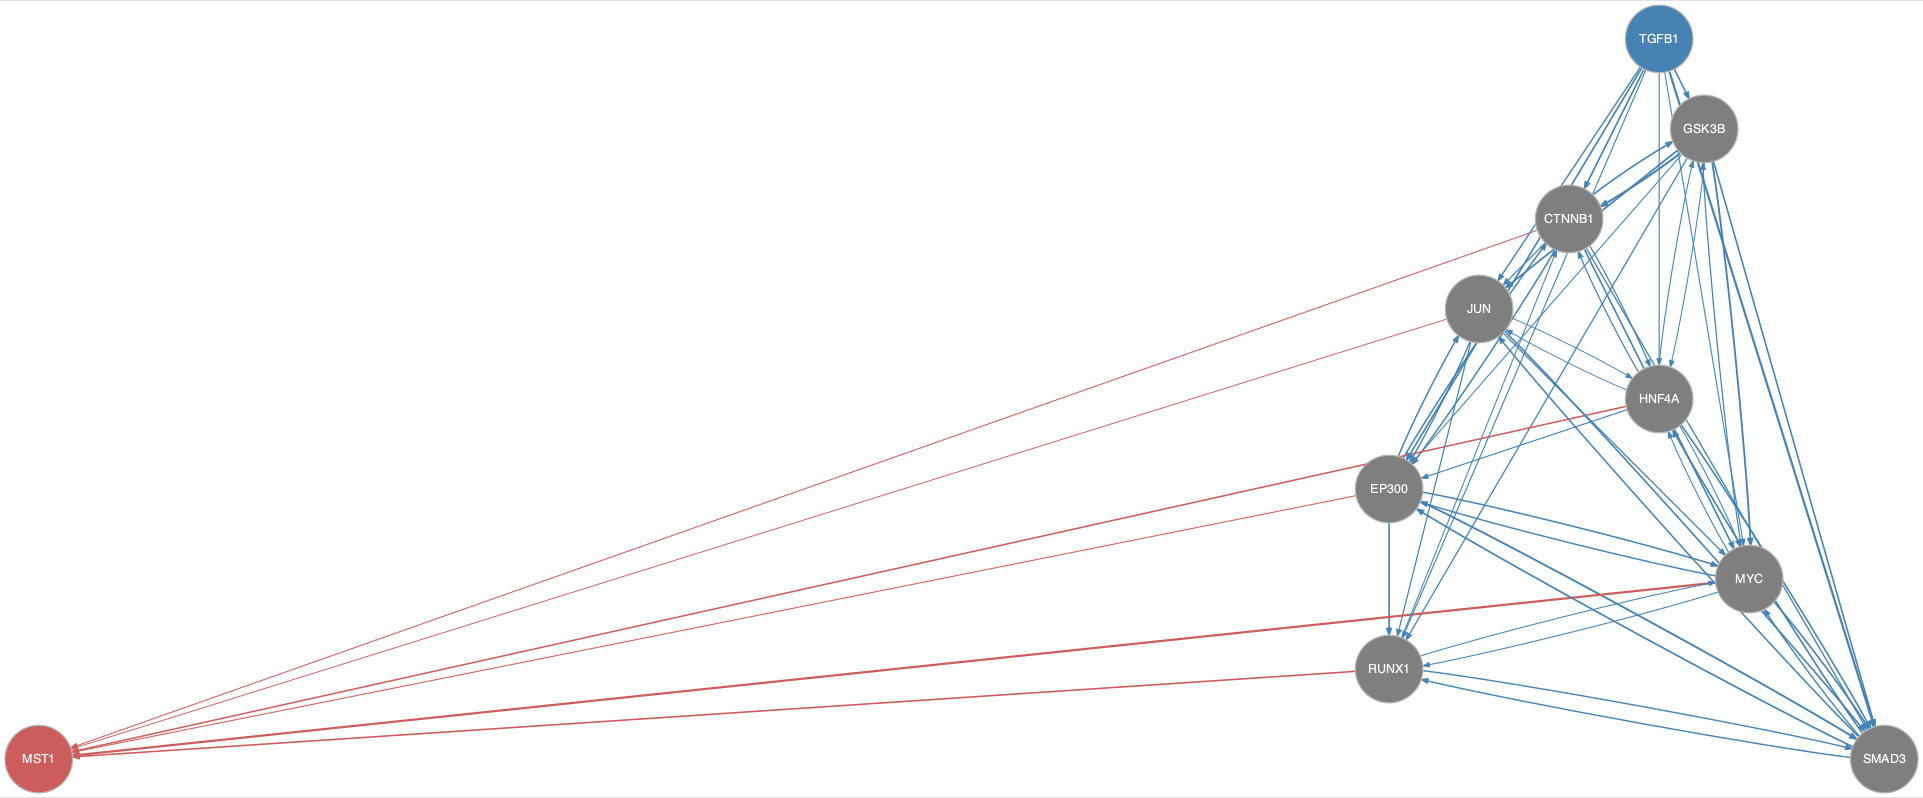

Values plotted in this chart, from the file beside it:
from	to
CTNNB1	EP300
CTNNB1	GSK3B
CTNNB1	HNF4A
CTNNB1	JUN
CTNNB1	MYC
CTNNB1	SMAD3
EP300	CTNNB1
EP300	JUN
EP300	MYC
EP300	RUNX1
EP300	SMAD3
GSK3B	CTNNB1
GSK3B	EP300
GSK3B	HNF4A
GSK3B	JUN
GSK3B	MYC
GSK3B	RUNX1
GSK3B	SMAD3
HNF4A	CTNNB1
HNF4A	EP300
HNF4A	GSK3B
HNF4A	JUN
HNF4A	MYC
HNF4A	SMAD3
JUN	EP300
JUN	HNF4A
JUN	MYC
JUN	RUNX1
JUN	SMAD3
MYC	EP300
MYC	GSK3B
MYC	HNF4A
MYC	RUNX1
MYC	SMAD3
RUNX1	CTNNB1
RUNX1	MYC
RUNX1	SMAD3
SMAD3	EP300
SMAD3	HNF4A
SMAD3	JUN
SMAD3	MYC
SMAD3	RUNX1
TGFB1	CTNNB1
TGFB1	EP300
TGFB1	GSK3B
TGFB1	HNF4A
TGFB1	JUN
TGFB1	MYC
TGFB1	RUNX1
TGFB1	SMAD3
CTNNB1	MST1
EP300	MST1
HNF4A	MST1
JUN	MST1
MYC	MST1
RUNX1	MST1
